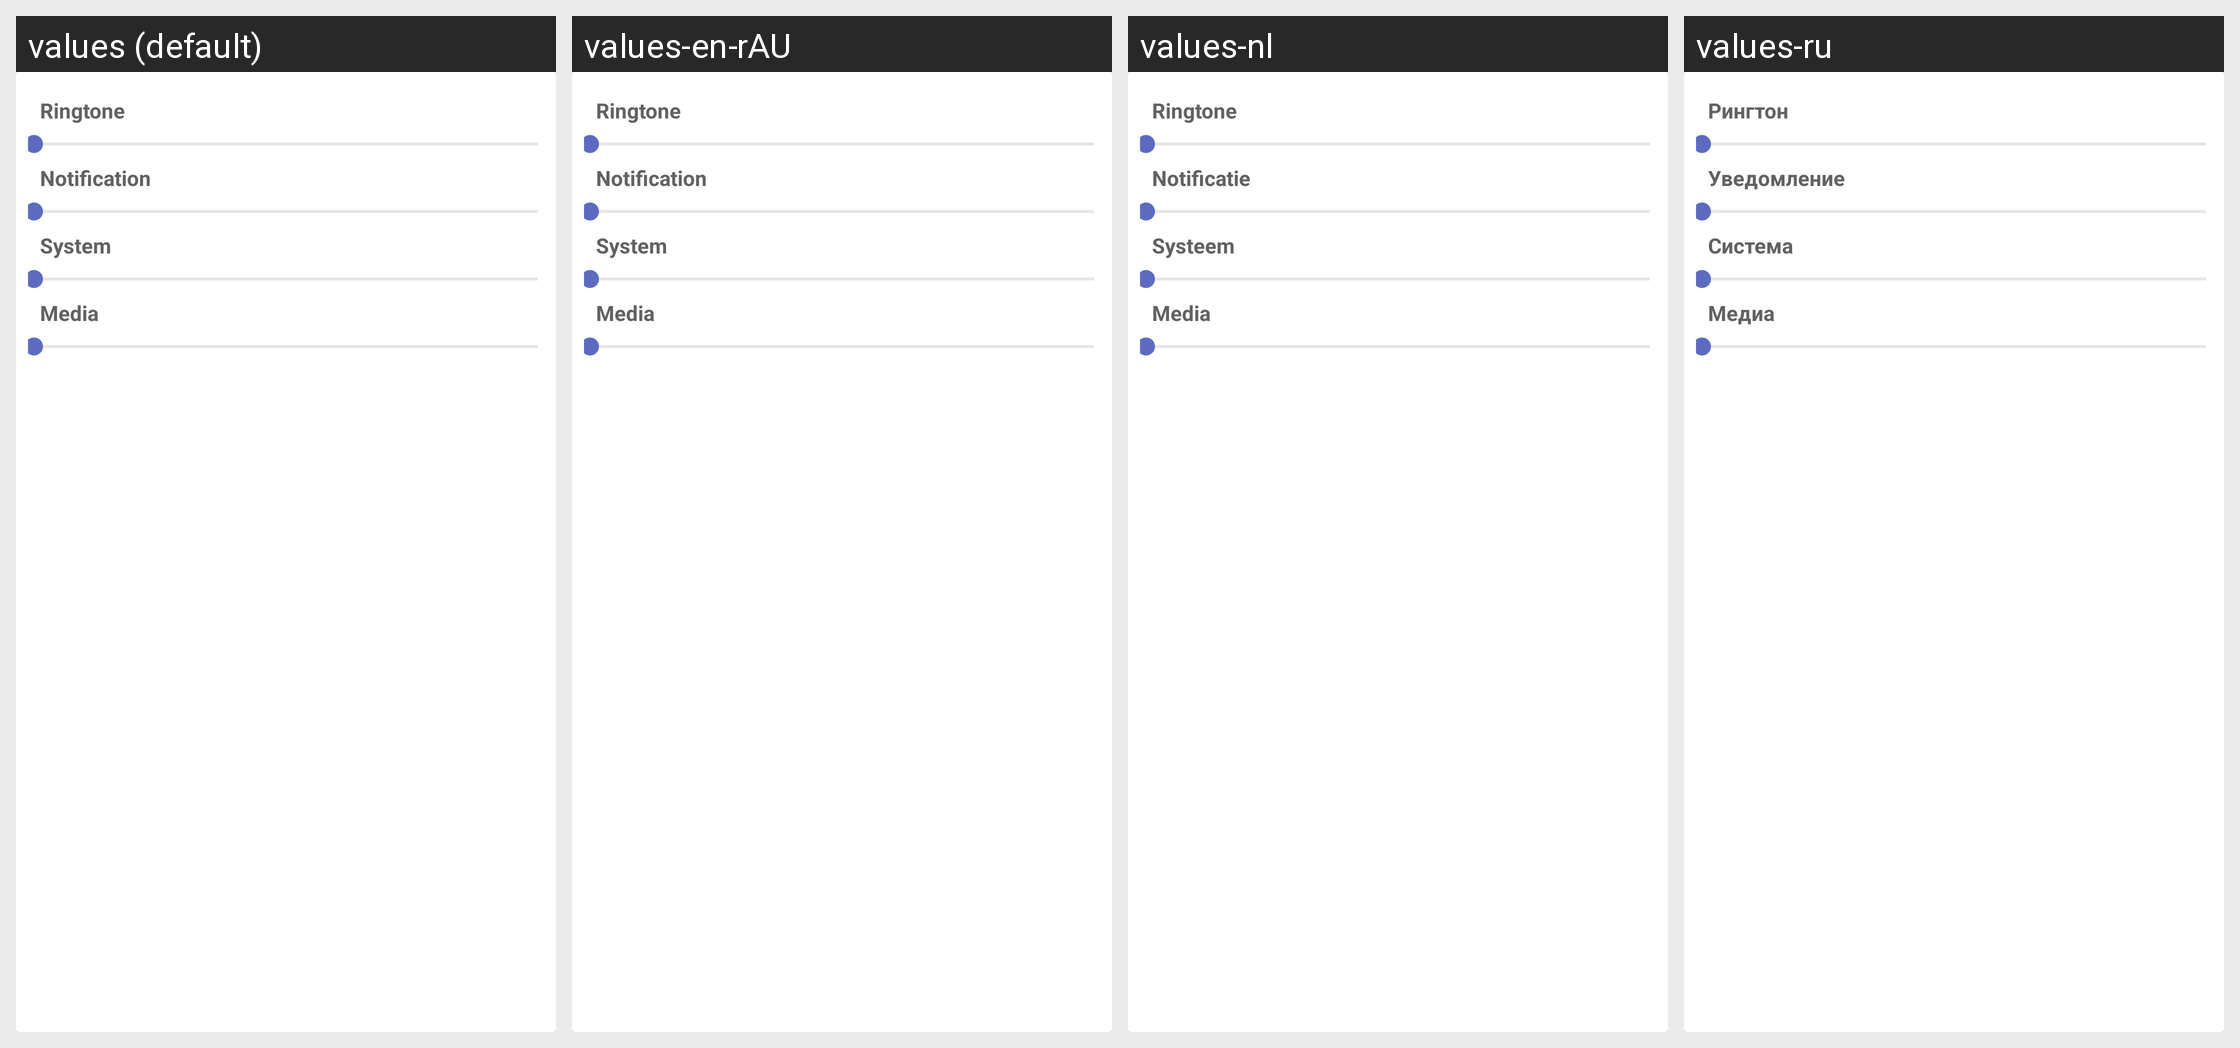

Strings drawn on this Android screen and how each of the app's shown locales translates them:
Android screen res/layout/window_volume.xml rendered under 4 locales, left to right: values (default), values-en-rAU, values-nl, values-ru. Device: Nexus 5 (rendered at 1080×1920; each locale shown at half size, 540×960, under a caption strip naming it); theme Home.Light.
Other locales in the repository, not shown: values-ar, values-ca, values-cs, values-de, values-eo, values-es, values-fr, values-hr, values-hu, values-it, values-ja, values-kab, values-nb-rNO, values-pl, values-pt-rBR, values-pt-rPT, values-sc, values-sk, values-sr, values-zh-rCN.
Strings drawn on this screen, with the default value and each locale's value (text and hints the layout hard-codes, and strings that could not be matched under every locale, appear in the picture but are not listed):

volume_level_ringtone
  values: Ringtone
  values-en-rAU: Ringtone
  values-nl: Ringtone
  values-ru: Рингтон

volume_level_notification
  values: Notification
  values-en-rAU: Notification
  values-nl: Notificatie
  values-ru: Уведомление

volume_level_system
  values: System
  values-en-rAU: System
  values-nl: Systeem
  values-ru: Система

volume_level_media
  values: Media
  values-en-rAU: Media
  values-nl: Media
  values-ru: Медиа
